7-way image classification set "dataset-augmented" from GitHub (niklasxiao/DataLabTrash); label vocabulary: biological waste, cardboard, glass, metal, paper, plastic, trash.

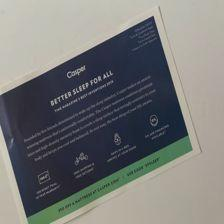
Label: paper

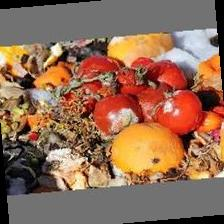
Label: biological waste

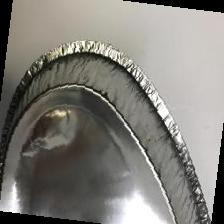
Label: metal

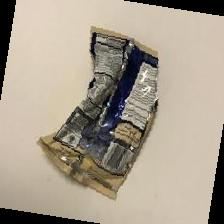
Label: trash

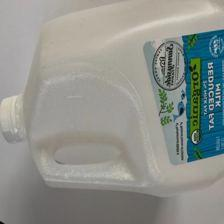
Label: plastic

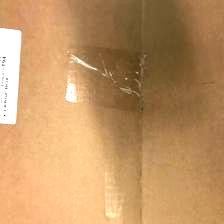
Label: cardboard
